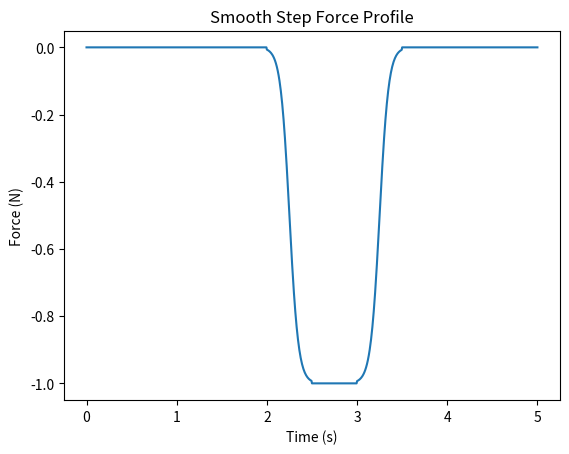

Reproduce this figure in Python.

import numpy as np
import matplotlib.pyplot as plt

def generate_smooth_force_profile(
    total_duration,
    timestep,
    pulse_start_time,
    pulse_end_time,
    peak_force,
    transition_duration
):
    """
    Generates a smooth step force profile for the entire simulation duration.
    """
    num_steps = int(total_duration / timestep) + 1
    time_points = np.linspace(0, total_duration, num_steps)
    force_profile = np.zeros(num_steps)

    for i, t in enumerate(time_points):
        force = 0.0
        # Ramp up phase
        if t >= pulse_start_time and t < pulse_start_time + transition_duration:
            t_scaled = (t - pulse_start_time) / transition_duration
            force_factor = 0.5 * (1 + np.tanh(5 * (t_scaled - 0.5)))
            force = peak_force * force_factor
        # Full force phase
        elif t >= pulse_start_time + transition_duration and t < pulse_end_time:
            force = peak_force
        # Ramp down phase
        elif t >= pulse_end_time and t < pulse_end_time + transition_duration:
            t_scaled = (t - pulse_end_time) / transition_duration
            force_factor = 0.5 * (1 - np.tanh(5 * (t_scaled - 0.5)))
            force = peak_force * force_factor
        # No force outside these ranges
        else:
            force = 0.0
        
        force_profile[i] = force
    
    return force_profile

# Example usage
if __name__ == "__main__":
    total_duration = 5.0  # Total simulation time in seconds
    timestep = 0.005  # Time step for the simulation
    pulse_start_time = 2.0  # Start time of the force pulse
    pulse_end_time = 3  # End time of the force pulse
    peak_force = -1.0  # Peak force in Newtons (negative for downward force)
    transition_duration = 0.5  # Duration of the ramp up/down in seconds

    force_profile = generate_smooth_force_profile(
        total_duration,
        timestep,
        pulse_start_time,
        pulse_end_time,
        peak_force,
        transition_duration
    )

    plt.plot(np.arange(0, total_duration + timestep, timestep), force_profile)
    plt.title("Smooth Step Force Profile")
    plt.xlabel("Time (s)")
    plt.ylabel("Force (N)")
    plt.show()


   